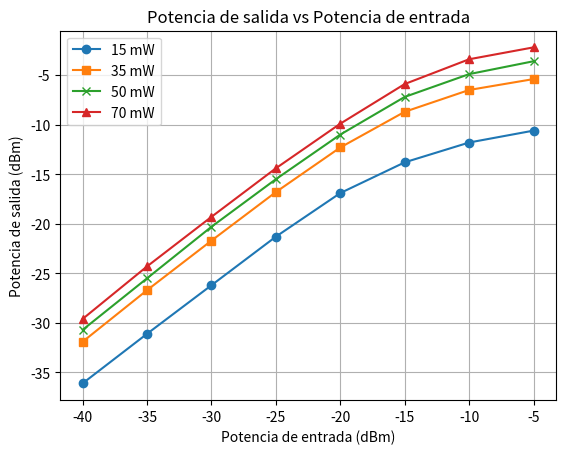
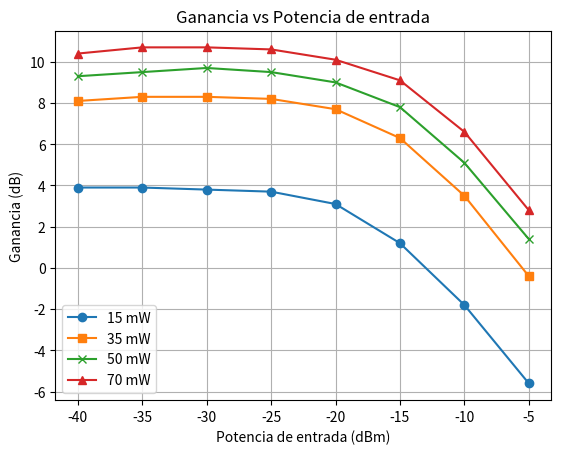
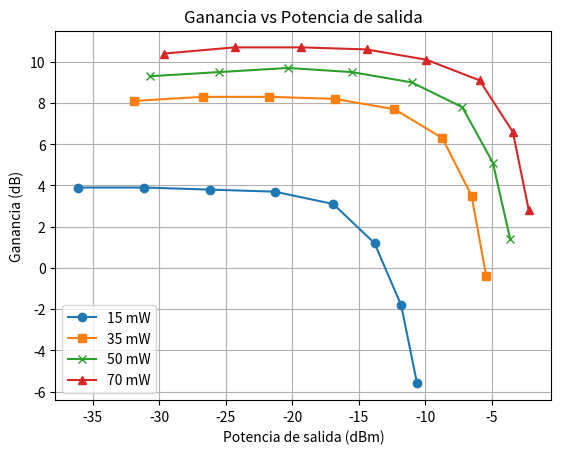
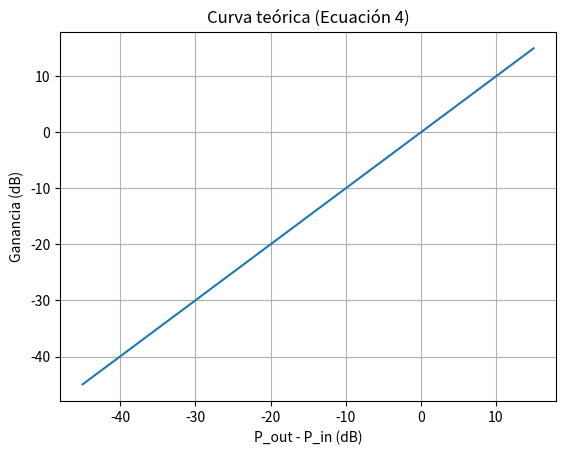
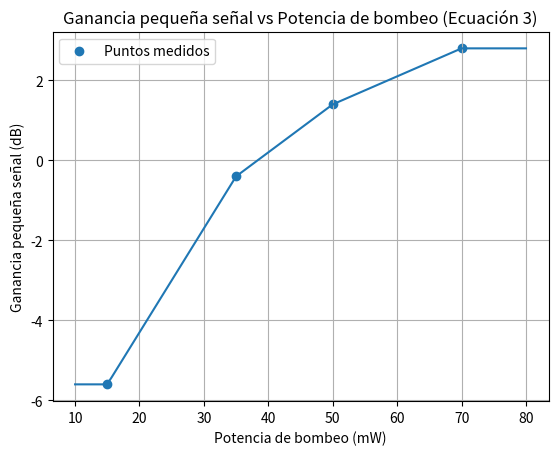
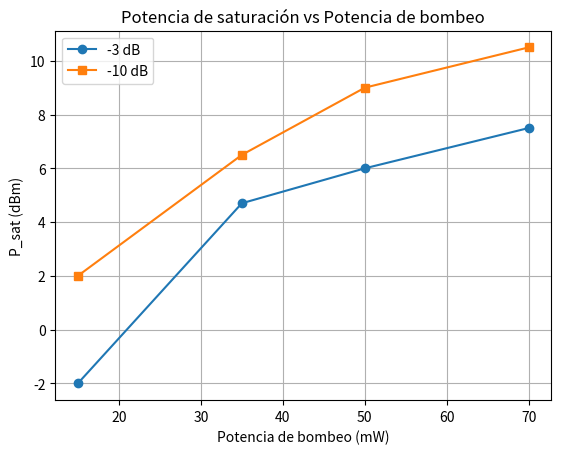

These charts were generated, in order, by the following Python code:
import numpy as np
import matplotlib.pyplot as plt

# Datos experimentales aproximados a partir de las figuras
input_pwr = np.array([-5, -10, -15, -20, -25, -30, -35, -40])


# Datos del fotoreceptor para cada potencia de bombeo
p_out_15 = np.array([-10.6, -11.8, -13.8, -16.9, -21.3, -26.2, -31.1, -36.1])
p_out_35 = np.array([-5.4, -6.5, -8.7, -12.3, -16.8, -21.7, -26.7, -31.9])
p_out_50 = np.array([-3.6, -4.9, -7.2, -11.0, -15.5, -20.3, -25.5, -30.7])
p_out_70 = np.array([-2.2, -3.4, -5.9, -9.9, -14.4, -19.3, -24.3, -29.6])


# Cálculo de ganancia según ecuación (4): Gain(dB) = 0.99932 * (P_out - P_in)
gain_15 = p_out_15 - input_pwr
gain_35 = p_out_35 - input_pwr
gain_50 = p_out_50 - input_pwr
gain_70 = p_out_70 - input_pwr

# 1) Potencia de salida vs potencia de entrada (Figura 5)
figsize = (12, 6)
plt.figure()
plt.plot(input_pwr, p_out_15, marker="o", label="15 mW")
plt.plot(input_pwr, p_out_35, marker="s", label="35 mW")
plt.plot(input_pwr, p_out_50, marker="x", label="50 mW")
plt.plot(input_pwr, p_out_70, marker="^", label="70 mW")
plt.title("Potencia de salida vs Potencia de entrada")
plt.xlabel("Potencia de entrada (dBm)")
plt.ylabel("Potencia de salida (dBm)")
plt.legend()
plt.grid(True)

# 2) Ganancia vs potencia de entrada (Figura 6)
figsize = (12, 6)

plt.figure()
figsize = (12, 6)
plt.plot(input_pwr, gain_15, marker="o", label="15 mW")
plt.plot(input_pwr, gain_35, marker="s", label="35 mW")
plt.plot(input_pwr, gain_50, marker="x", label="50 mW")
plt.plot(input_pwr, gain_70, marker="^", label="70 mW")
plt.title("Ganancia vs Potencia de entrada")
plt.xlabel("Potencia de entrada (dBm)")
plt.ylabel("Ganancia (dB)")
plt.legend()
plt.grid(True)

# 3) Ganancia vs potencia de salida (Figura 7)
figsize = (12, 6)

plt.figure()
plt.plot(p_out_15, gain_15, marker="o", label="15 mW")
plt.plot(p_out_35, gain_35, marker="s", label="35 mW")
plt.plot(p_out_50, gain_50, marker="x", label="50 mW")
plt.plot(p_out_70, gain_70, marker="^", label="70 mW")
plt.title("Ganancia vs Potencia de salida")
plt.xlabel("Potencia de salida (dBm)")
plt.ylabel("Ganancia (dB)")
plt.legend()
plt.grid(True)

# 4) Curva teórica (Ecuación 4)
figsize = (12, 6)

diff = np.linspace(-45, 15, 200)
theoretical_gain_eq4 = 0.99932 * diff
plt.figure()
plt.plot(diff, theoretical_gain_eq4)
plt.title("Curva teórica (Ecuación 4)")
plt.xlabel("P_out - P_in (dB)")
plt.ylabel("Ganancia (dB)")
plt.grid(True)

# 5) Ganancia pequeña señal vs potencia de bombeo (Ecuación 3)

pump = np.array([15, 35, 50, 70])  # mW
g_ss = np.array([gain_15[0], gain_35[0], gain_50[0], gain_70[0]])  # a P_in = -40 dBm
gamma_l = g_ss / 4.34  # γ0 * l estimado
pumping_range = np.linspace(10, 80, 100)
gain_theoretical_eq3 = 4.34 * np.interp(pumping_range, pump, gamma_l)


plt.figure()
figsize = (12, 6)
plt.plot(pumping_range, gain_theoretical_eq3)
plt.scatter(pump, g_ss, marker="o", label="Puntos medidos")
plt.title("Ganancia pequeña señal vs Potencia de bombeo (Ecuación 3)")
plt.xlabel("Potencia de bombeo (mW)")
plt.ylabel("Ganancia pequeña señal (dB)")
plt.legend()
plt.grid(True)

# 6) Potencia de saturación vs potencia de bombeo (Figura 8)
p_sat_3dB = np.array([-2, 4.7, 6, 7.5])
p_sat_10dB = np.array([2, 6.5, 9, 10.5])

figsize = (12, 6)

plt.figure()
plt.plot(pump, p_sat_3dB, marker="o", label="-3 dB")
plt.plot(pump, p_sat_10dB, marker="s", label="-10 dB")
plt.title("Potencia de saturación vs Potencia de bombeo")
plt.xlabel("Potencia de bombeo (mW)")
plt.ylabel("P_sat (dBm)")
plt.legend()
plt.grid(True)

plt.show()
